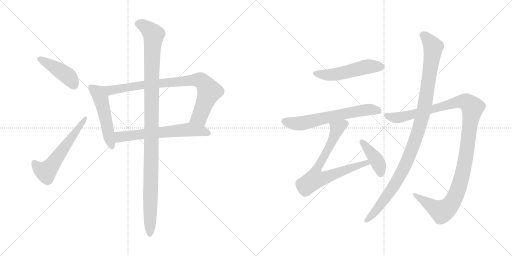
t = 0.00 s
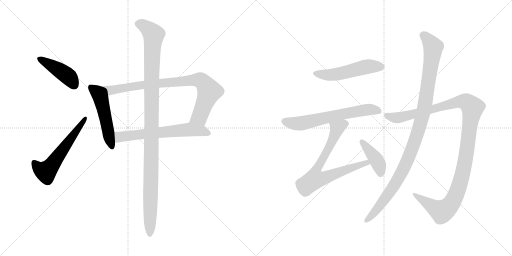
t = 2.02 s
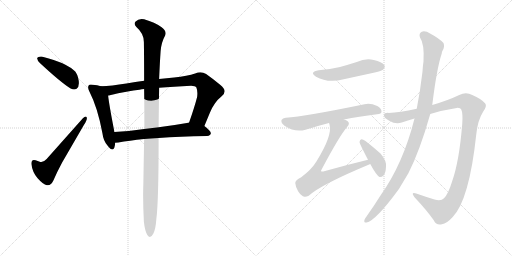
t = 4.04 s
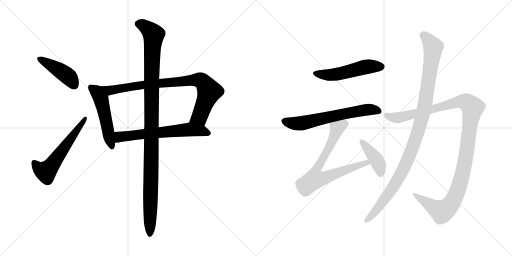
t = 6.07 s
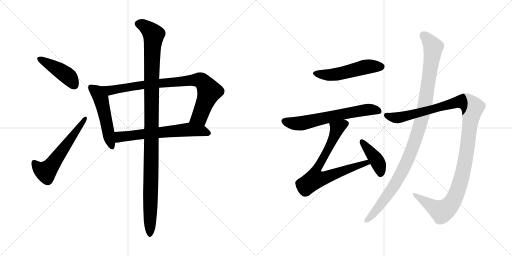
t = 8.09 s
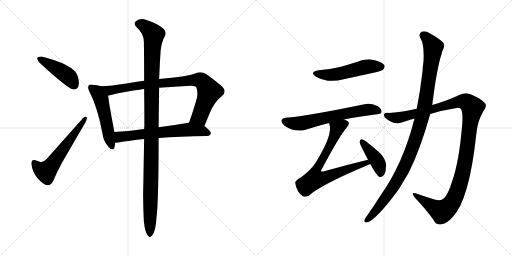
t = 10.11 s

The animated SVG that drew these frames (rendered in a browser with its animation timeline set to each time). Animation: 12 CSS @keyframes rules; one cycle of 10.11 s.

<svg version="1.1" viewBox="0 0 2048 1024" xmlns="http://www.w3.org/2000/svg">
  <g stroke="lightgray" stroke-dasharray="1,1" stroke-width="1" transform="scale(4, 4)">
    <line x1="0" y1="0" x2="256" y2="256"></line>
    <line x1="256" y1="0" x2="0" y2="256"></line>
    <line x1="128" y1="0" x2="128" y2="256"></line>
    <line x1="0" y1="128" x2="256" y2="128"></line>
    <line x1="256" y1="0" x2="512" y2="256"></line>
    <line x1="512" y1="0" x2="256" y2="256"></line>
    <line x1="384" y1="0" x2="384" y2="256"></line>
    <line x1="256" y1="128" x2="512" y2="128"></line>
  </g>
<g transform="scale(1, -1) translate(0, -850)">
   <style type="text/css">
    @keyframes keyframes0 {
      from {
       stroke: black;
       stroke-dashoffset: 436;
       stroke-width: 128;
       }
       59% {
       animation-timing-function: step-end;
       stroke: black;
       stroke-dashoffset: 0;
       stroke-width: 128;
       }
       to {
       stroke: black;
       stroke-width: 1024;
       }
       }
       #make-me-a-hanzi-animation-0 {
         animation: keyframes0 0.604818s both;
         animation-delay: 0.000000s;
         animation-timing-function: linear;
       }
    @keyframes keyframes1 {
      from {
       stroke: black;
       stroke-dashoffset: 580;
       stroke-width: 128;
       }
       65% {
       animation-timing-function: step-end;
       stroke: black;
       stroke-dashoffset: 0;
       stroke-width: 128;
       }
       to {
       stroke: black;
       stroke-width: 1024;
       }
       }
       #make-me-a-hanzi-animation-1 {
         animation: keyframes1 0.722005s both;
         animation-delay: 0.604818s;
         animation-timing-function: linear;
       }
    @keyframes keyframes2 {
      from {
       stroke: black;
       stroke-dashoffset: 519;
       stroke-width: 128;
       }
       63% {
       animation-timing-function: step-end;
       stroke: black;
       stroke-dashoffset: 0;
       stroke-width: 128;
       }
       to {
       stroke: black;
       stroke-width: 1024;
       }
       }
       #make-me-a-hanzi-animation-2 {
         animation: keyframes2 0.672363s both;
         animation-delay: 1.326823s;
         animation-timing-function: linear;
       }
    @keyframes keyframes3 {
      from {
       stroke: black;
       stroke-dashoffset: 856;
       stroke-width: 128;
       }
       74% {
       animation-timing-function: step-end;
       stroke: black;
       stroke-dashoffset: 0;
       stroke-width: 128;
       }
       to {
       stroke: black;
       stroke-width: 1024;
       }
       }
       #make-me-a-hanzi-animation-3 {
         animation: keyframes3 0.946615s both;
         animation-delay: 1.999186s;
         animation-timing-function: linear;
       }
    @keyframes keyframes4 {
      from {
       stroke: black;
       stroke-dashoffset: 635;
       stroke-width: 128;
       }
       67% {
       animation-timing-function: step-end;
       stroke: black;
       stroke-dashoffset: 0;
       stroke-width: 128;
       }
       to {
       stroke: black;
       stroke-width: 1024;
       }
       }
       #make-me-a-hanzi-animation-4 {
         animation: keyframes4 0.766764s both;
         animation-delay: 2.945801s;
         animation-timing-function: linear;
       }
    @keyframes keyframes5 {
      from {
       stroke: black;
       stroke-dashoffset: 1133;
       stroke-width: 128;
       }
       79% {
       animation-timing-function: step-end;
       stroke: black;
       stroke-dashoffset: 0;
       stroke-width: 128;
       }
       to {
       stroke: black;
       stroke-width: 1024;
       }
       }
       #make-me-a-hanzi-animation-5 {
         animation: keyframes5 1.172038s both;
         animation-delay: 3.712565s;
         animation-timing-function: linear;
       }
    @keyframes keyframes6 {
      from {
       stroke: black;
       stroke-dashoffset: 517;
       stroke-width: 128;
       }
       63% {
       animation-timing-function: step-end;
       stroke: black;
       stroke-dashoffset: 0;
       stroke-width: 128;
       }
       to {
       stroke: black;
       stroke-width: 1024;
       }
       }
       #make-me-a-hanzi-animation-6 {
         animation: keyframes6 0.670736s both;
         animation-delay: 4.884603s;
         animation-timing-function: linear;
       }
    @keyframes keyframes7 {
      from {
       stroke: black;
       stroke-dashoffset: 640;
       stroke-width: 128;
       }
       68% {
       animation-timing-function: step-end;
       stroke: black;
       stroke-dashoffset: 0;
       stroke-width: 128;
       }
       to {
       stroke: black;
       stroke-width: 1024;
       }
       }
       #make-me-a-hanzi-animation-7 {
         animation: keyframes7 0.770833s both;
         animation-delay: 5.555339s;
         animation-timing-function: linear;
       }
    @keyframes keyframes8 {
      from {
       stroke: black;
       stroke-dashoffset: 748;
       stroke-width: 128;
       }
       71% {
       animation-timing-function: step-end;
       stroke: black;
       stroke-dashoffset: 0;
       stroke-width: 128;
       }
       to {
       stroke: black;
       stroke-width: 1024;
       }
       }
       #make-me-a-hanzi-animation-8 {
         animation: keyframes8 0.858724s both;
         animation-delay: 6.326172s;
         animation-timing-function: linear;
       }
    @keyframes keyframes9 {
      from {
       stroke: black;
       stroke-dashoffset: 410;
       stroke-width: 128;
       }
       57% {
       animation-timing-function: step-end;
       stroke: black;
       stroke-dashoffset: 0;
       stroke-width: 128;
       }
       to {
       stroke: black;
       stroke-width: 1024;
       }
       }
       #make-me-a-hanzi-animation-9 {
         animation: keyframes9 0.583659s both;
         animation-delay: 7.184896s;
         animation-timing-function: linear;
       }
    @keyframes keyframes10 {
      from {
       stroke: black;
       stroke-dashoffset: 1189;
       stroke-width: 128;
       }
       79% {
       animation-timing-function: step-end;
       stroke: black;
       stroke-dashoffset: 0;
       stroke-width: 128;
       }
       to {
       stroke: black;
       stroke-width: 1024;
       }
       }
       #make-me-a-hanzi-animation-10 {
         animation: keyframes10 1.217611s both;
         animation-delay: 7.768555s;
         animation-timing-function: linear;
       }
    @keyframes keyframes11 {
      from {
       stroke: black;
       stroke-dashoffset: 1074;
       stroke-width: 128;
       }
       78% {
       animation-timing-function: step-end;
       stroke: black;
       stroke-dashoffset: 0;
       stroke-width: 128;
       }
       to {
       stroke: black;
       stroke-width: 1024;
       }
       }
       #make-me-a-hanzi-animation-11 {
         animation: keyframes11 1.124023s both;
         animation-delay: 8.986166s;
         animation-timing-function: linear;
       }
</style>
<path d="M 148.5 618.0 L 148.5 617.0 Q 148.5 609.0 160.5 597.0 Q 243.5 520.0 282.5 496.0 Q 290.5 492.0 296.5 492.0 Q 301.5 492.0 306.5 495.0 Q 315.5 502.0 315.5 517.0 Q 315.5 527.0 312.5 539.0 Q 306.5 560.0 297.5 567.0 Q 285.5 579.0 261.5 591.0 Q 226.5 609.0 166.5 624.0 L 162.5 624.0 Q 151.5 624.0 148.5 618.0 Z" fill="lightgray"></path> 
<path d="M 161.5 202.0 Q 149.5 206.0 142.5 209.0 Q 138.5 210.0 135.5 210.0 Q 125.5 210.0 125.5 196.0 L 125.5 194.0 Q 129.5 161.0 150.5 137.0 Q 172.5 112.0 187.5 109.0 L 191.5 109.0 Q 204.5 109.0 213.5 128.0 Q 227.5 161.0 248.5 200.0 L 335.5 350.0 Q 347.5 368.0 347.5 377.0 Q 347.5 379.0 346.5 381.0 Q 345.5 384.0 342.5 384.0 Q 338.5 384.0 331.5 377.0 L 186.5 214.0 Q 175.5 202.0 165.5 202.0 L 161.5 202.0 Z" fill="lightgray"></path> 
<path d="M 403.5 505.0 Q 389.5 510.0 371.5 511.0 Q 366.5 512.0 363.5 512.0 Q 356.5 512.0 354.5 508.0 Q 352.5 505.0 352.5 500.0 Q 352.5 494.0 357.5 484.0 Q 390.5 420.0 409.5 318.0 Q 413.5 285.0 431.5 266.0 Q 442.5 252.0 449.5 252.0 Q 454.5 252.0 457.5 260.0 Q 460.5 269.0 460.5 279.0 L 457.5 322.0 Q 456.5 325.0 456.5 328.0 Q 435.5 437.0 432.5 468.0 C 429.5 497.0 429.5 497.0 403.5 505.0 Z" fill="lightgray"></path> 
<path d="M 817.5 346.0 L 839.5 399.0 Q 856.5 441.0 886.5 465.0 Q 898.5 474.0 898.5 485.0 Q 898.5 497.0 880.5 511.0 Q 851.5 535.0 824.5 554.0 Q 813.5 561.0 801.5 561.0 Q 791.5 561.0 780.5 556.0 Q 750.5 546.0 696.5 540.0 L 636.5 534.0 L 576.5 527.0 Q 541.5 522.0 505.5 516.0 Q 445.5 506.0 403.5 505.0 C 373.5 504.0 403.5 462.0 432.5 468.0 L 435.5 468.0 Q 514.5 487.0 557.5 491.0 Q 567.5 494.0 576.5 494.0 L 636.5 499.0 Q 692.5 504.0 764.5 507.0 Q 781.5 507.0 785.5 500.0 Q 789.5 490.0 789.5 477.0 Q 789.5 470.0 788.5 462.0 Q 777.5 420.0 756.5 360.0 C 746.5 332.0 805.5 318.0 817.5 346.0 Z" fill="lightgray"></path> 
<path d="M 828.5 306.0 Q 842.5 308.0 843.5 317.0 Q 842.5 327.0 817.5 346.0 C 794.5 365.0 785.5 366.0 756.5 360.0 L 753.5 359.0 Q 691.5 348.0 634.5 341.0 L 576.5 334.0 Q 512.5 325.0 457.5 322.0 C 427.5 320.0 430.5 277.0 460.5 279.0 Q 467.5 280.0 473.5 280.0 Q 516.5 288.0 576.5 294.0 L 634.5 298.0 Q 717.5 305.0 828.5 306.0 Z" fill="lightgray"></path> 
<path d="M 636.5 534.0 Q 639.5 604.0 642.5 646.0 Q 645.5 681.0 660.5 708.0 Q 662.5 713.0 662.5 717.0 Q 662.5 730.0 646.5 741.0 Q 619.5 761.0 576.5 773.0 Q 571.5 774.0 566.5 774.0 Q 551.5 774.0 542.5 764.0 Q 538.5 760.0 538.5 755.0 Q 538.5 749.0 545.5 742.0 Q 575.5 716.0 575.5 682.0 Q 576.5 621.0 576.5 527.0 L 576.5 494.0 Q 577.5 428.0 577.5 347.0 Q 576.5 340.0 576.5 334.0 L 576.5 294.0 Q 574.5 182.0 573.5 119.0 Q 572.5 94.0 572.5 68.0 Q 572.5 17.0 575.5 -37.0 Q 579.5 -74.0 589.5 -90.0 Q 594.5 -98.0 599.5 -98.0 Q 606.5 -98.0 613.5 -84.0 Q 622.5 -67.0 625.5 -25.0 Q 634.5 45.0 634.5 295.0 L 634.5 298.0 L 634.5 341.0 Q 635.5 432.0 636.5 499.0 L 636.5 534.0 Z" fill="lightgray"></path> 
<path d="M 1275.0 569.5 Q 1235.0 562.5 1264.0 543.5 Q 1312.0 516.5 1375.0 533.5 L 1499.0 560.5 Q 1527.0 567.5 1532.0 571.5 Q 1542.0 580.5 1537.0 590.5 Q 1528.0 603.5 1495.0 610.5 Q 1461.0 617.5 1427.0 602.5 Q 1396.0 592.5 1360.0 582.5 Q 1321.0 573.5 1275.0 569.5 Z" fill="lightgray"></path> 
<path d="M 1376.0 372.5 Q 1434.0 384.5 1508.0 393.5 Q 1526.0 394.5 1526.0 403.5 Q 1527.0 416.5 1509.0 426.5 Q 1481.0 439.5 1458.0 433.5 Q 1220.0 384.5 1143.0 379.5 Q 1130.0 378.5 1126.0 370.5 Q 1123.0 358.5 1138.0 347.5 Q 1180.0 319.5 1222.0 331.5 Q 1273.0 347.5 1316.0 358.5 L 1376.0 372.5 Z" fill="lightgray"></path> 
<path d="M 1472.0 211.5 Q 1385.0 190.5 1293.0 164.5 Q 1286.0 163.5 1285.0 164.5 Q 1282.0 167.5 1288.0 175.5 Q 1358.0 307.5 1389.0 343.5 Q 1401.0 356.5 1391.0 365.5 Q 1385.0 369.5 1376.0 372.5 C 1349.0 385.5 1309.0 387.5 1316.0 358.5 Q 1317.0 357.5 1318.0 352.5 Q 1331.0 309.5 1265.0 203.5 Q 1246.0 172.5 1205.0 141.5 Q 1180.0 128.5 1181.0 118.5 Q 1182.0 102.5 1193.0 84.5 Q 1205.0 66.5 1218.0 63.5 Q 1225.0 62.5 1235.0 67.5 Q 1284.0 112.5 1479.0 193.5 Q 1479.0 194.5 1481.0 194.5 C 1509.0 206.5 1501.0 218.5 1472.0 211.5 Z" fill="lightgray"></path> 
<path d="M 1481.0 194.5 Q 1506.0 148.5 1518.0 142.5 Q 1527.0 141.5 1534.0 148.5 Q 1543.0 158.5 1544.0 184.5 Q 1547.0 206.5 1522.0 236.5 Q 1494.0 261.5 1462.0 286.5 Q 1452.0 293.5 1446.0 293.5 Q 1440.0 292.5 1438.0 282.5 Q 1438.0 276.5 1472.0 211.5 L 1481.0 194.5 Z" fill="lightgray"></path> 
<path d="M 1721.0 394.5 Q 1773.0 410.5 1827.0 418.5 Q 1842.0 419.5 1845.0 412.5 Q 1852.0 397.5 1849.0 355.5 Q 1837.0 204.5 1808.0 123.5 Q 1793.0 74.5 1776.0 57.5 Q 1764.0 44.5 1738.0 52.5 Q 1699.0 64.5 1665.0 76.5 Q 1641.0 83.5 1658.0 61.5 Q 1707.0 9.5 1735.0 -30.5 Q 1745.0 -52.5 1768.0 -46.5 Q 1787.0 -43.5 1810.0 -18.5 Q 1877.0 50.5 1905.0 312.5 Q 1911.0 370.5 1933.0 404.5 Q 1949.0 426.5 1941.0 436.5 Q 1925.0 455.5 1889.0 470.5 Q 1864.0 483.5 1837.0 470.5 Q 1791.0 448.5 1729.0 430.5 L 1667.0 415.5 Q 1597.0 400.5 1555.0 398.5 Q 1536.0 399.5 1536.0 389.5 Q 1535.0 379.5 1557.0 367.5 Q 1584.0 351.5 1607.0 360.5 Q 1631.0 369.5 1658.0 376.5 L 1721.0 394.5 Z" fill="lightgray"></path> 
<path d="M 1658.0 376.5 Q 1613.0 196.5 1522.0 68.5 Q 1495.0 25.5 1466.0 -15.5 Q 1460.0 -22.5 1458.0 -28.5 Q 1454.0 -41.5 1466.0 -39.5 Q 1502.0 -33.5 1595.0 93.5 L 1634.0 158.5 Q 1679.0 246.5 1721.0 394.5 L 1729.0 430.5 Q 1747.0 577.5 1767.0 636.5 Q 1767.0 642.5 1770.0 647.5 Q 1780.0 663.5 1774.0 678.5 Q 1756.0 697.5 1722.0 715.5 Q 1701.0 728.5 1687.0 723.5 Q 1674.0 716.5 1680.0 700.5 Q 1698.0 675.5 1694.0 604.5 Q 1691.0 586.5 1690.0 564.5 Q 1681.0 486.5 1667.0 415.5 L 1658.0 376.5 Z" fill="lightgray"></path> 
      <clipPath id="make-me-a-hanzi-clip-0">
      <path d="M 148.5 618.0 L 148.5 617.0 Q 148.5 609.0 160.5 597.0 Q 243.5 520.0 282.5 496.0 Q 290.5 492.0 296.5 492.0 Q 301.5 492.0 306.5 495.0 Q 315.5 502.0 315.5 517.0 Q 315.5 527.0 312.5 539.0 Q 306.5 560.0 297.5 567.0 Q 285.5 579.0 261.5 591.0 Q 226.5 609.0 166.5 624.0 L 162.5 624.0 Q 151.5 624.0 148.5 618.0 Z" fill="lightgray"></path>
      </clipPath>
      <path clip-path="url(#make-me-a-hanzi-clip-0)" d="M 157.5 618.0 L 253.5 559.0 L 280.5 537.0 L 296.5 509.0 " fill="none" id="make-me-a-hanzi-animation-0" stroke-dasharray="308 616" stroke-linecap="round"></path>

      <clipPath id="make-me-a-hanzi-clip-1">
      <path d="M 161.5 202.0 Q 149.5 206.0 142.5 209.0 Q 138.5 210.0 135.5 210.0 Q 125.5 210.0 125.5 196.0 L 125.5 194.0 Q 129.5 161.0 150.5 137.0 Q 172.5 112.0 187.5 109.0 L 191.5 109.0 Q 204.5 109.0 213.5 128.0 Q 227.5 161.0 248.5 200.0 L 335.5 350.0 Q 347.5 368.0 347.5 377.0 Q 347.5 379.0 346.5 381.0 Q 345.5 384.0 342.5 384.0 Q 338.5 384.0 331.5 377.0 L 186.5 214.0 Q 175.5 202.0 165.5 202.0 L 161.5 202.0 Z" fill="lightgray"></path>
      </clipPath>
      <path clip-path="url(#make-me-a-hanzi-clip-1)" d="M 136.5 199.0 L 153.5 178.0 L 175.5 165.0 L 193.5 172.0 L 340.5 377.0 " fill="none" id="make-me-a-hanzi-animation-1" stroke-dasharray="452 904" stroke-linecap="round"></path>

      <clipPath id="make-me-a-hanzi-clip-2">
      <path d="M 403.5 505.0 Q 389.5 510.0 371.5 511.0 Q 366.5 512.0 363.5 512.0 Q 356.5 512.0 354.5 508.0 Q 352.5 505.0 352.5 500.0 Q 352.5 494.0 357.5 484.0 Q 390.5 420.0 409.5 318.0 Q 413.5 285.0 431.5 266.0 Q 442.5 252.0 449.5 252.0 Q 454.5 252.0 457.5 260.0 Q 460.5 269.0 460.5 279.0 L 457.5 322.0 Q 456.5 325.0 456.5 328.0 Q 435.5 437.0 432.5 468.0 C 429.5 497.0 429.5 497.0 403.5 505.0 Z" fill="lightgray"></path>
      </clipPath>
      <path clip-path="url(#make-me-a-hanzi-clip-2)" d="M 362.5 502.0 L 388.5 481.0 L 403.5 457.0 L 448.5 261.0 " fill="none" id="make-me-a-hanzi-animation-2" stroke-dasharray="391 782" stroke-linecap="round"></path>

      <clipPath id="make-me-a-hanzi-clip-3">
      <path d="M 817.5 346.0 L 839.5 399.0 Q 856.5 441.0 886.5 465.0 Q 898.5 474.0 898.5 485.0 Q 898.5 497.0 880.5 511.0 Q 851.5 535.0 824.5 554.0 Q 813.5 561.0 801.5 561.0 Q 791.5 561.0 780.5 556.0 Q 750.5 546.0 696.5 540.0 L 636.5 534.0 L 576.5 527.0 Q 541.5 522.0 505.5 516.0 Q 445.5 506.0 403.5 505.0 C 373.5 504.0 403.5 462.0 432.5 468.0 L 435.5 468.0 Q 514.5 487.0 557.5 491.0 Q 567.5 494.0 576.5 494.0 L 636.5 499.0 Q 692.5 504.0 764.5 507.0 Q 781.5 507.0 785.5 500.0 Q 789.5 490.0 789.5 477.0 Q 789.5 470.0 788.5 462.0 Q 777.5 420.0 756.5 360.0 C 746.5 332.0 805.5 318.0 817.5 346.0 Z" fill="lightgray"></path>
      </clipPath>
      <path clip-path="url(#make-me-a-hanzi-clip-3)" d="M 409.5 500.0 L 441.5 488.0 L 571.5 511.0 L 800.5 529.0 L 819.5 513.0 L 837.5 484.0 L 798.5 383.0 L 765.5 366.0 " fill="none" id="make-me-a-hanzi-animation-3" stroke-dasharray="728 1456" stroke-linecap="round"></path>

      <clipPath id="make-me-a-hanzi-clip-4">
      <path d="M 828.5 306.0 Q 842.5 308.0 843.5 317.0 Q 842.5 327.0 817.5 346.0 C 794.5 365.0 785.5 366.0 756.5 360.0 L 753.5 359.0 Q 691.5 348.0 634.5 341.0 L 576.5 334.0 Q 512.5 325.0 457.5 322.0 C 427.5 320.0 430.5 277.0 460.5 279.0 Q 467.5 280.0 473.5 280.0 Q 516.5 288.0 576.5 294.0 L 634.5 298.0 Q 717.5 305.0 828.5 306.0 Z" fill="lightgray"></path>
      </clipPath>
      <path clip-path="url(#make-me-a-hanzi-clip-4)" d="M 466.5 287.0 L 478.5 302.0 L 494.5 305.0 L 750.5 332.0 L 812.5 326.0 L 834.5 318.0 " fill="none" id="make-me-a-hanzi-animation-4" stroke-dasharray="507 1014" stroke-linecap="round"></path>

      <clipPath id="make-me-a-hanzi-clip-5">
      <path d="M 636.5 534.0 Q 639.5 604.0 642.5 646.0 Q 645.5 681.0 660.5 708.0 Q 662.5 713.0 662.5 717.0 Q 662.5 730.0 646.5 741.0 Q 619.5 761.0 576.5 773.0 Q 571.5 774.0 566.5 774.0 Q 551.5 774.0 542.5 764.0 Q 538.5 760.0 538.5 755.0 Q 538.5 749.0 545.5 742.0 Q 575.5 716.0 575.5 682.0 Q 576.5 621.0 576.5 527.0 L 576.5 494.0 Q 577.5 428.0 577.5 347.0 Q 576.5 340.0 576.5 334.0 L 576.5 294.0 Q 574.5 182.0 573.5 119.0 Q 572.5 94.0 572.5 68.0 Q 572.5 17.0 575.5 -37.0 Q 579.5 -74.0 589.5 -90.0 Q 594.5 -98.0 599.5 -98.0 Q 606.5 -98.0 613.5 -84.0 Q 622.5 -67.0 625.5 -25.0 Q 634.5 45.0 634.5 295.0 L 634.5 298.0 L 634.5 341.0 Q 635.5 432.0 636.5 499.0 L 636.5 534.0 Z" fill="lightgray"></path>
      </clipPath>
      <path clip-path="url(#make-me-a-hanzi-clip-5)" d="M 552.5 754.0 L 577.5 747.0 L 614.5 711.0 L 605.5 536.0 L 599.5 -88.0 " fill="none" id="make-me-a-hanzi-animation-5" stroke-dasharray="1005 2010" stroke-linecap="round"></path>

      <clipPath id="make-me-a-hanzi-clip-6">
      <path d="M 1275.0 569.5 Q 1235.0 562.5 1264.0 543.5 Q 1312.0 516.5 1375.0 533.5 L 1499.0 560.5 Q 1527.0 567.5 1532.0 571.5 Q 1542.0 580.5 1537.0 590.5 Q 1528.0 603.5 1495.0 610.5 Q 1461.0 617.5 1427.0 602.5 Q 1396.0 592.5 1360.0 582.5 Q 1321.0 573.5 1275.0 569.5 Z" fill="lightgray"></path>
      </clipPath>
      <path clip-path="url(#make-me-a-hanzi-clip-6)" d="M 1267.0 557.5 L 1330.0 551.5 L 1464.0 583.5 L 1524.0 583.5 " fill="none" id="make-me-a-hanzi-animation-6" stroke-dasharray="389 778" stroke-linecap="round"></path>

      <clipPath id="make-me-a-hanzi-clip-7">
      <path d="M 1376.0 372.5 Q 1434.0 384.5 1508.0 393.5 Q 1526.0 394.5 1526.0 403.5 Q 1527.0 416.5 1509.0 426.5 Q 1481.0 439.5 1458.0 433.5 Q 1220.0 384.5 1143.0 379.5 Q 1130.0 378.5 1126.0 370.5 Q 1123.0 358.5 1138.0 347.5 Q 1180.0 319.5 1222.0 331.5 Q 1273.0 347.5 1316.0 358.5 L 1376.0 372.5 Z" fill="lightgray"></path>
      </clipPath>
      <path clip-path="url(#make-me-a-hanzi-clip-7)" d="M 1137.0 365.5 L 1200.0 356.5 L 1427.0 406.5 L 1475.0 412.5 L 1514.0 406.5 " fill="none" id="make-me-a-hanzi-animation-7" stroke-dasharray="512 1024" stroke-linecap="round"></path>

      <clipPath id="make-me-a-hanzi-clip-8">
      <path d="M 1472.0 211.5 Q 1385.0 190.5 1293.0 164.5 Q 1286.0 163.5 1285.0 164.5 Q 1282.0 167.5 1288.0 175.5 Q 1358.0 307.5 1389.0 343.5 Q 1401.0 356.5 1391.0 365.5 Q 1385.0 369.5 1376.0 372.5 C 1349.0 385.5 1309.0 387.5 1316.0 358.5 Q 1317.0 357.5 1318.0 352.5 Q 1331.0 309.5 1265.0 203.5 Q 1246.0 172.5 1205.0 141.5 Q 1180.0 128.5 1181.0 118.5 Q 1182.0 102.5 1193.0 84.5 Q 1205.0 66.5 1218.0 63.5 Q 1225.0 62.5 1235.0 67.5 Q 1284.0 112.5 1479.0 193.5 Q 1479.0 194.5 1481.0 194.5 C 1509.0 206.5 1501.0 218.5 1472.0 211.5 Z" fill="lightgray"></path>
      </clipPath>
      <path clip-path="url(#make-me-a-hanzi-clip-8)" d="M 1382.0 355.5 L 1348.0 336.5 L 1325.0 278.5 L 1262.0 162.5 L 1259.0 133.5 L 1289.0 136.5 L 1453.0 196.5 L 1478.0 198.5 " fill="none" id="make-me-a-hanzi-animation-8" stroke-dasharray="620 1240" stroke-linecap="round"></path>

      <clipPath id="make-me-a-hanzi-clip-9">
      <path d="M 1481.0 194.5 Q 1506.0 148.5 1518.0 142.5 Q 1527.0 141.5 1534.0 148.5 Q 1543.0 158.5 1544.0 184.5 Q 1547.0 206.5 1522.0 236.5 Q 1494.0 261.5 1462.0 286.5 Q 1452.0 293.5 1446.0 293.5 Q 1440.0 292.5 1438.0 282.5 Q 1438.0 276.5 1472.0 211.5 L 1481.0 194.5 Z" fill="lightgray"></path>
      </clipPath>
      <path clip-path="url(#make-me-a-hanzi-clip-9)" d="M 1447.0 284.5 L 1505.0 212.5 L 1519.0 179.5 L 1521.0 153.5 " fill="none" id="make-me-a-hanzi-animation-9" stroke-dasharray="282 564" stroke-linecap="round"></path>

      <clipPath id="make-me-a-hanzi-clip-10">
      <path d="M 1721.0 394.5 Q 1773.0 410.5 1827.0 418.5 Q 1842.0 419.5 1845.0 412.5 Q 1852.0 397.5 1849.0 355.5 Q 1837.0 204.5 1808.0 123.5 Q 1793.0 74.5 1776.0 57.5 Q 1764.0 44.5 1738.0 52.5 Q 1699.0 64.5 1665.0 76.5 Q 1641.0 83.5 1658.0 61.5 Q 1707.0 9.5 1735.0 -30.5 Q 1745.0 -52.5 1768.0 -46.5 Q 1787.0 -43.5 1810.0 -18.5 Q 1877.0 50.5 1905.0 312.5 Q 1911.0 370.5 1933.0 404.5 Q 1949.0 426.5 1941.0 436.5 Q 1925.0 455.5 1889.0 470.5 Q 1864.0 483.5 1837.0 470.5 Q 1791.0 448.5 1729.0 430.5 L 1667.0 415.5 Q 1597.0 400.5 1555.0 398.5 Q 1536.0 399.5 1536.0 389.5 Q 1535.0 379.5 1557.0 367.5 Q 1584.0 351.5 1607.0 360.5 Q 1631.0 369.5 1658.0 376.5 L 1721.0 394.5 Z" fill="lightgray"></path>
      </clipPath>
      <path clip-path="url(#make-me-a-hanzi-clip-10)" d="M 1546.0 387.5 L 1596.0 380.5 L 1842.0 444.5 L 1870.0 439.5 L 1890.0 420.5 L 1860.0 198.5 L 1844.0 129.5 L 1807.0 38.5 L 1787.0 16.5 L 1766.0 5.5 L 1658.0 70.5 " fill="none" id="make-me-a-hanzi-animation-10" stroke-dasharray="1061 2122" stroke-linecap="round"></path>

      <clipPath id="make-me-a-hanzi-clip-11">
      <path d="M 1658.0 376.5 Q 1613.0 196.5 1522.0 68.5 Q 1495.0 25.5 1466.0 -15.5 Q 1460.0 -22.5 1458.0 -28.5 Q 1454.0 -41.5 1466.0 -39.5 Q 1502.0 -33.5 1595.0 93.5 L 1634.0 158.5 Q 1679.0 246.5 1721.0 394.5 L 1729.0 430.5 Q 1747.0 577.5 1767.0 636.5 Q 1767.0 642.5 1770.0 647.5 Q 1780.0 663.5 1774.0 678.5 Q 1756.0 697.5 1722.0 715.5 Q 1701.0 728.5 1687.0 723.5 Q 1674.0 716.5 1680.0 700.5 Q 1698.0 675.5 1694.0 604.5 Q 1691.0 586.5 1690.0 564.5 Q 1681.0 486.5 1667.0 415.5 L 1658.0 376.5 Z" fill="lightgray"></path>
      </clipPath>
      <path clip-path="url(#make-me-a-hanzi-clip-11)" d="M 1694.0 708.5 L 1733.0 662.5 L 1702.0 444.5 L 1677.0 340.5 L 1620.0 186.5 L 1570.0 96.5 L 1509.0 14.5 L 1467.0 -30.5 " fill="none" id="make-me-a-hanzi-animation-11" stroke-dasharray="946 1892" stroke-linecap="round"></path>

</g>
</svg>
